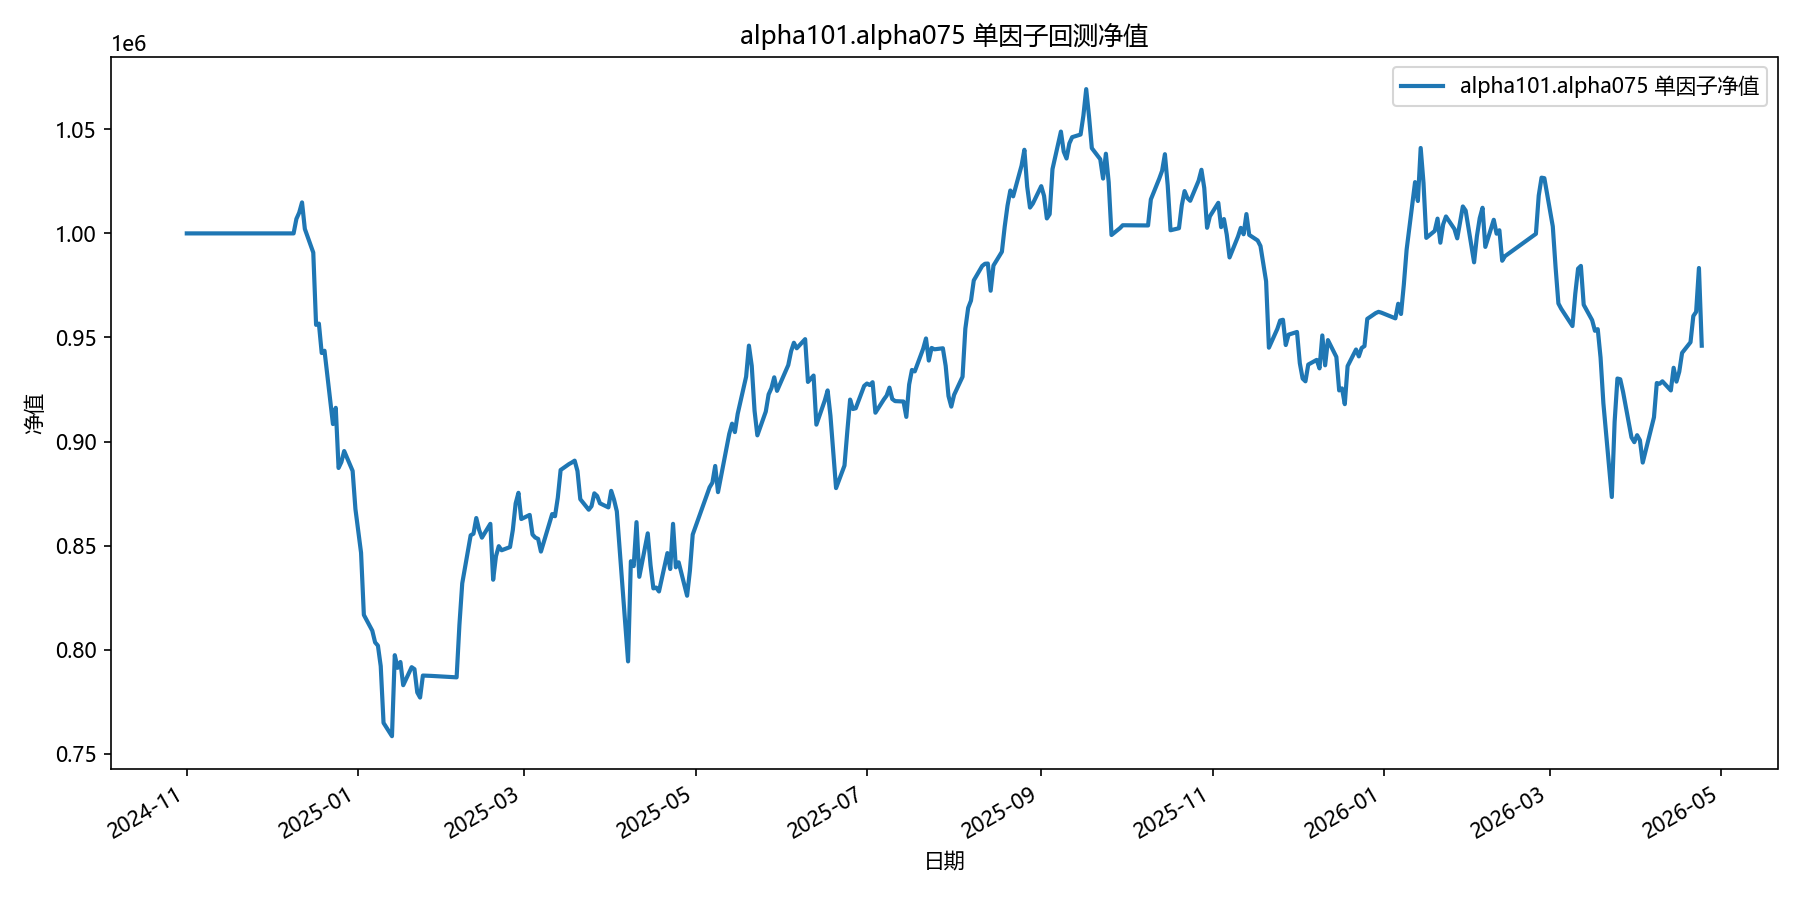

The file beside this chart, header and first rows:
date, equity
2024-11-01, 1000000
2024-11-04, 1000000
2024-11-05, 1000000
2024-11-06, 1000000
2024-11-07, 1000000
2024-11-08, 1000000
2024-11-11, 1000000
2024-11-12, 1000000
2024-11-13, 1000000
2024-11-14, 1000000
2024-11-15, 1000000
2024-11-18, 1000000
2024-11-19, 1000000
2024-11-20, 1000000
2024-11-21, 1000000
2024-11-22, 1000000
2024-11-25, 1000000
2024-11-26, 1000000
2024-11-27, 1000000
2024-11-28, 1000000
2024-11-29, 1000000
2024-12-02, 1000000
2024-12-03, 1000000
2024-12-04, 1000000
2024-12-05, 1000000
2024-12-06, 1000000
2024-12-09, 1000000
2024-12-10, 1006971
2024-12-11, 1010004
2024-12-12, 1014886
2024-12-13, 1002152
2024-12-16, 990792
2024-12-17, 956038
2024-12-18, 956669
2024-12-19, 942541
2024-12-20, 943609
2024-12-23, 908394
2024-12-24, 916186
2024-12-25, 887277
2024-12-26, 890127
2024-12-27, 895427
2024-12-30, 885884
2024-12-31, 867542
2025-01-02, 846555
2025-01-03, 816690
2025-01-06, 809105
2025-01-07, 803483
2025-01-08, 801937
2025-01-09, 792067
2025-01-10, 764810
2025-01-13, 758410
2025-01-14, 797334
2025-01-15, 791256
2025-01-16, 794065
2025-01-17, 782905
2025-01-20, 791575
2025-01-21, 790630
2025-01-22, 779439
2025-01-23, 776976
2025-01-24, 787547
... 299 more rows
